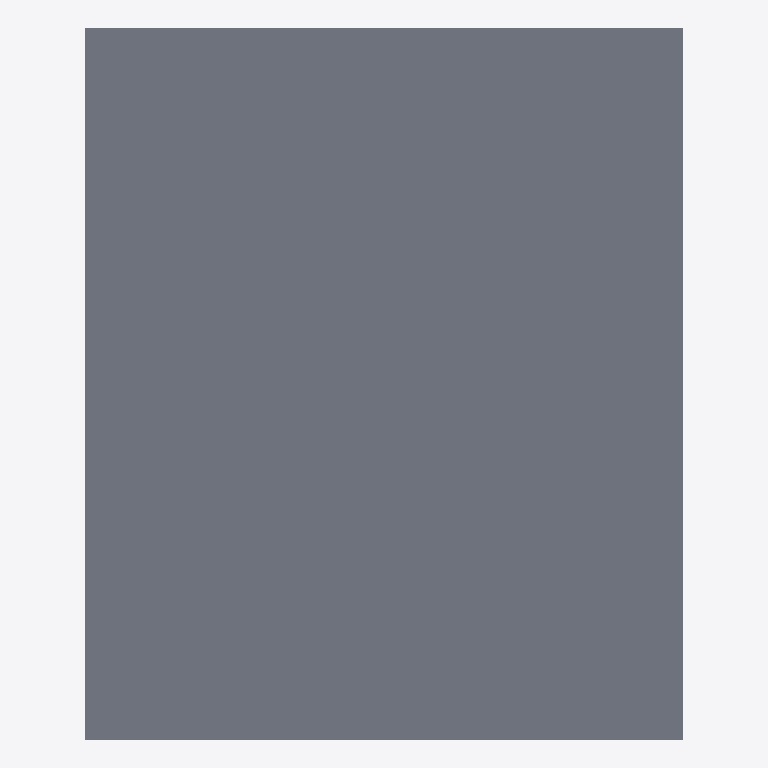
Plan cut of the same IFC building model at storey 'GROUND' (level 0.00 m, cut at 1.40 m), seen from above with north up, elements coloured by IFC class (only those large enough to see are counted): 1 slab (grey). No cut surface shows.
Extent 16.0 m × 19.0 m × 4.7 m (x, y, z). Storeys (1): GROUND at 0.00 m. Elements (2): 1 IfcRoof, 1 IfcSlab.

HEADER;
FILE_DESCRIPTION(('ViewDefinition[DesignTransferView]'),'2;1');
FILE_NAME('/dev/null','2026-08-12T17:17:44',(''),(''),'The EXPRESS Data Manager Version 5.02.0100.09 : ','IfcOpenShell 0.8.5','Nobody');
FILE_SCHEMA(('IFC4'));
ENDSEC;
DATA;
#1=IFCPROJECT('0JGKVgXG18XAd0hiD9lTcl',$,'Community Market Hall with Stall Schedule','EW2A07 | MARKET-HALL PUBLIC SHELL PRESERVED | COLD-CHAIN | WASTE-HOLDING | SERVICE-SIDE | multi-cli-2-archicad-openstudio-task-07-windows',$,$,$,(#22),#15);
#27=IFCSITE('3dj7HRQH1FV8QnuzY4dyX6',$,'Site',$,$,$,$,$,$,$,$,$,$,$);
#36=IFCBUILDING('14lSgvltnEoBdcQEOF39l1',$,'Community Market Hall with Stall Schedule',$,$,$,$,$,$,$,$,$);
#39=IFCBUILDINGSTOREY('1izYgljIn3BeH19ijGawJc',$,'GROUND',$,$,$,$,$,$,0.0);
#412=IFCSLAB('1fM01aZybAUOTPzXE9DGQP',$,'MARKET-SLAB',$,$,#445,#440,$,$);
ENDSEC;
